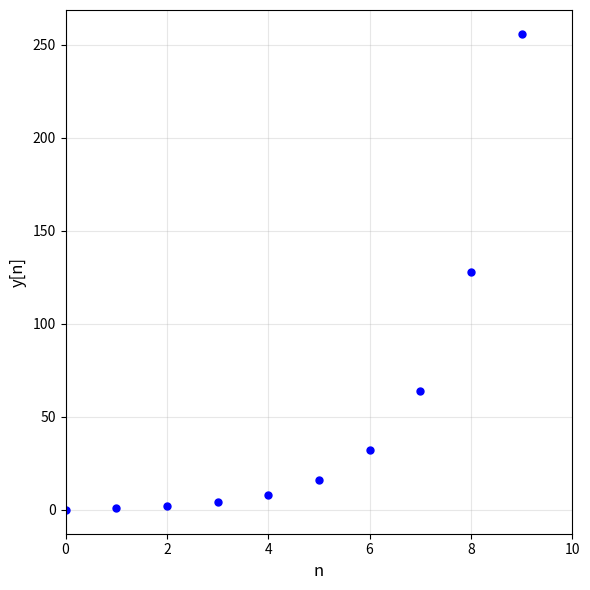

Generate this figure with matplotlib:
import numpy as np
import matplotlib.pyplot as plt

# Коэффициенты разностного уравнения: y[n] = a*y[n-1] + b*y[n-2] + c
a = 2    # Коэффициент при y[n-1]
b = 0    # Коэффициент при y[n-2]


c = 0   # Свободный член (постоянная составляющая)

# Начальные условия
y0 = 0    # y[0]
y1 = 1     # y[1]

# Параметры расчета
N = 10  # Количество вычисляемых точек

# Инициализация массива решений
y = np.zeros(N)
y[0] = y0
y[1] = y1

# Вычисление решения разностного уравнения
for n in range(2, N):
    y[n] = a * y[n-1] + b * y[n-2] + c

# Построение графика
plt.figure(figsize=(6, 6))
plt.plot(y, 'b.', markersize=10)
plt.xlabel('n', fontsize=12)
plt.ylabel('y[n]', fontsize=12)
plt.grid(True, alpha=0.3)
plt.xlim(0, N)
plt.tight_layout()
plt.show()

# Дополнительно: вывод первых 10 значений для проверки
print("Первые 10 значений решения:")
for i in range(10):
    print(f"y[{i}] = {y[i]:.4f}")
